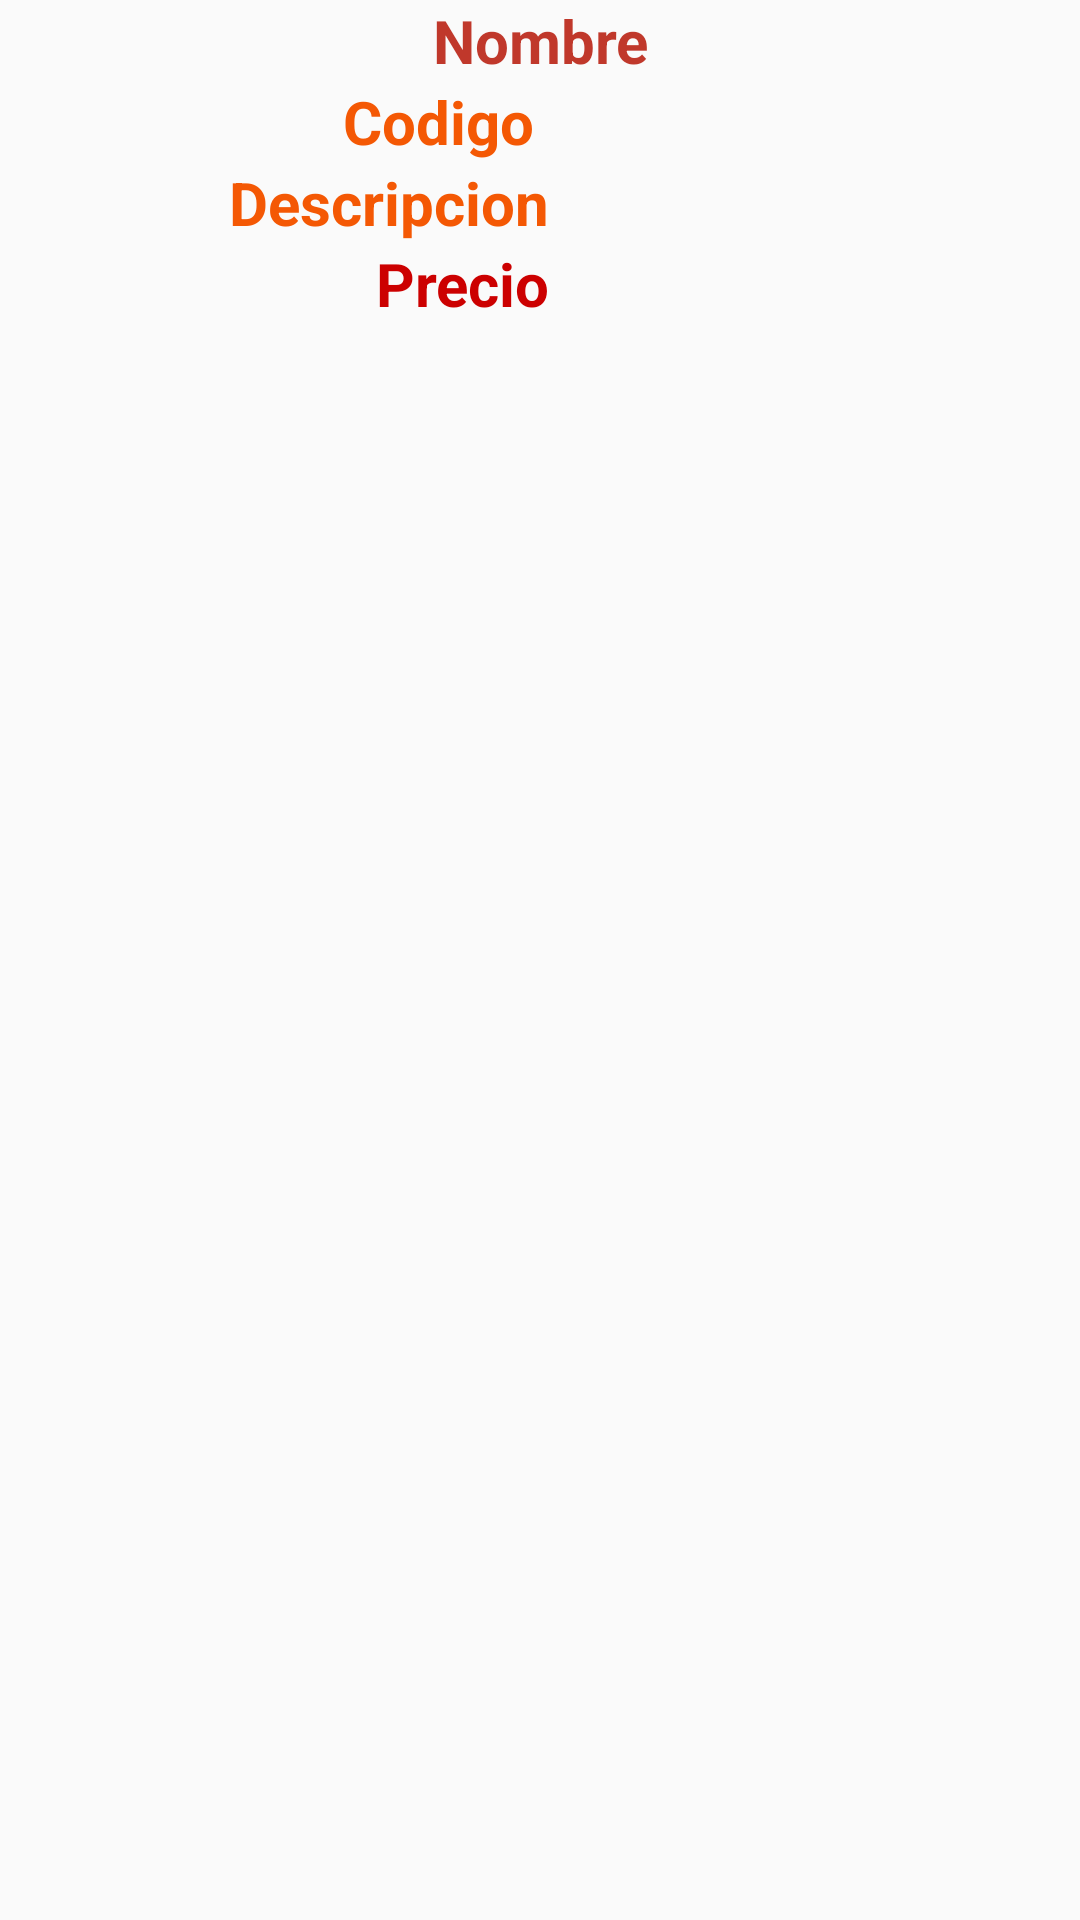

The Android layout XML behind this screen, and the referenced resources:
<!-- AndroidManifest.xml: application theme AppTheme -->
<!-- res/layout/listadopromocion.xml -->
<?xml version="1.0" encoding="utf-8"?>
<LinearLayout xmlns:android="http://schemas.android.com/apk/res/android"
    android:orientation="vertical" android:layout_width="match_parent"
    android:layout_height="match_parent">

    <TextView
        android:id="@+id/txttitulo"
        android:layout_width="match_parent"
        android:layout_height="wrap_content"
        android:text="Nombre"
        android:textAlignment="center"
        android:textAllCaps="false"
        android:textColor="@color/colorPrimaryDark"
        android:textSize="20sp"
        android:textStyle="bold" />

    <LinearLayout
        android:orientation="horizontal"
        android:layout_width="match_parent"
        android:layout_height="wrap_content">

        <TextView
            android:id="@+id/textView4"
            android:layout_width="wrap_content"
            android:layout_height="wrap_content"
            android:layout_weight="0.63"
            android:text="Codigo"
            android:textAlignment="viewEnd"
            android:textColor="@color/colorPrimary"
            android:textSize="20sp"
            android:textStyle="bold" />

        <TextView
            android:id="@+id/txtcodigo"
            android:layout_width="wrap_content"
            android:layout_height="match_parent"
            android:layout_weight="1"
            android:textAlignment="center"
            android:textColor="@android:color/black"
            android:textSize="18sp"
            android:textStyle="bold" />
    </LinearLayout>

    <LinearLayout
        android:orientation="horizontal"
        android:layout_width="match_parent"
        android:layout_height="wrap_content">

        <TextView
            android:id="@+id/textView6"
            android:layout_width="wrap_content"
            android:layout_height="wrap_content"
            android:layout_weight="0.44"
            android:text="Descripcion"
            android:textAlignment="viewEnd"
            android:textColor="@color/colorPrimary"
            android:textSize="20sp"
            android:textStyle="bold" />

        <TextView
            android:id="@+id/txtdescripcion"
            android:layout_width="wrap_content"
            android:layout_height="match_parent"
            android:layout_weight="1.02"
            android:textAlignment="center"
            android:textColor="@android:color/black"
            android:textSize="18sp"
            android:textStyle="italic" />

    </LinearLayout>

    <LinearLayout
        android:orientation="horizontal"
        android:layout_width="match_parent"
        android:layout_height="wrap_content">

        <TextView
            android:id="@+id/textView10"
            android:layout_width="wrap_content"
            android:layout_height="wrap_content"
            android:layout_weight="0.68"
            android:text="Precio"
            android:textAlignment="viewEnd"
            android:textColor="@android:color/holo_red_dark"
            android:textSize="20sp"
            android:textStyle="bold" />

        <TextView
            android:id="@+id/txtprecio"
            android:layout_width="wrap_content"
            android:layout_height="match_parent"
            android:layout_weight="0.96"
            android:textAlignment="center"
            android:textColor="@android:color/black"
            android:textSize="18sp"
            android:textStyle="bold|italic" />
    </LinearLayout>
</LinearLayout>
<!-- resources referenced by this layout -->
<resources>
  <color name="colorPrimary">#f45804</color>
  <color name="colorPrimaryDark">#deb71a0c</color>
  <style name="AppTheme" parent="Theme.AppCompat.Light.DarkActionBar">
          
          <item name="colorPrimary">@color/colorPrimary</item>
          <item name="colorPrimaryDark">@color/colorPrimaryDark</item>
          <item name="colorAccent">@color/colorPrimary</item>
      </style>
</resources>
